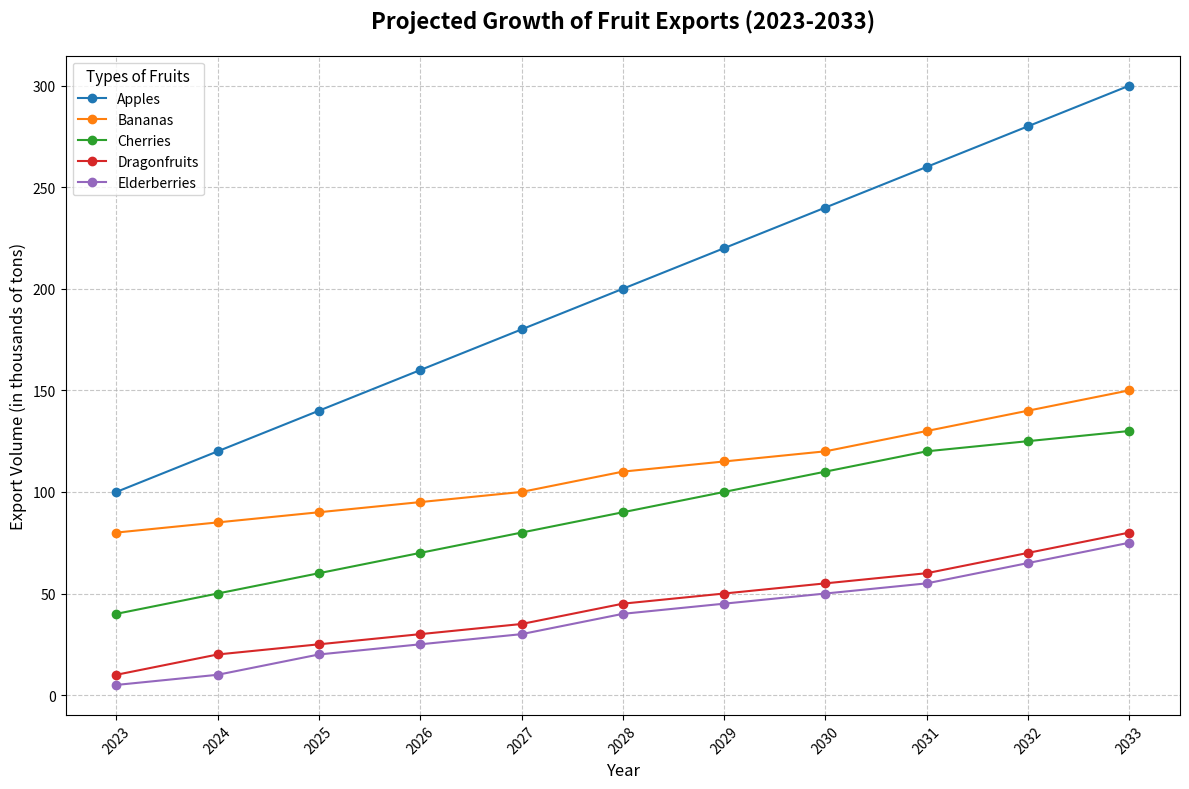

Write the Python code that produced this figure.
import matplotlib.pyplot as plt
import numpy as np

# Backstory: The chart represents the projected growth of exports of different types of fruits from a country over a decade (2023-2033).
# The country has been focusing on increasing fruit exports to boost its agricultural sector.

# Define the years and the types of fruits
years = np.arange(2023, 2034)
types_of_fruits = ['Apples', 'Bananas', 'Cherries', 'Dragonfruits', 'Elderberries']

# Contextual data for the projection of fruit exports
apples = [100, 120, 140, 160, 180, 200, 220, 240, 260, 280, 300]
bananas = [80, 85, 90, 95, 100, 110, 115, 120, 130, 140, 150]
cherries = [40, 50, 60, 70, 80, 90, 100, 110, 120, 125, 130]
dragonfruits = [10, 20, 25, 30, 35, 45, 50, 55, 60, 70, 80]
elderberries = [5, 10, 20, 25, 30, 40, 45, 50, 55, 65, 75]

# Combine data into a list of numpy arrays for convenience
export_data = [np.array(apples), np.array(bananas), np.array(cherries), np.array(dragonfruits), np.array(elderberries)]

# Create a figure for the line chart
fig, ax = plt.subplots(figsize=(12, 8))

# Plot line chart for each type of fruit
for fruit, data in zip(types_of_fruits, export_data):
    ax.plot(years, data, marker='o', label=fruit)

# Title and labels
ax.set_title('Projected Growth of Fruit Exports (2023-2033)', fontsize=16, fontweight='bold', pad=20)
ax.set_xlabel('Year', fontsize=12)
ax.set_ylabel('Export Volume (in thousands of tons)', fontsize=12)

# Set x-ticks to avoid overlap and rotate them
ax.set_xticks(years)
ax.set_xticklabels(years, rotation=45)

# Add grid and legend
ax.grid(True, linestyle='--', alpha=0.7)
ax.legend(title='Types of Fruits', fontsize=10, title_fontsize=11)

# Automatically adjust the layout to prevent overlaps
plt.tight_layout()

# Show the plot
plt.show()
